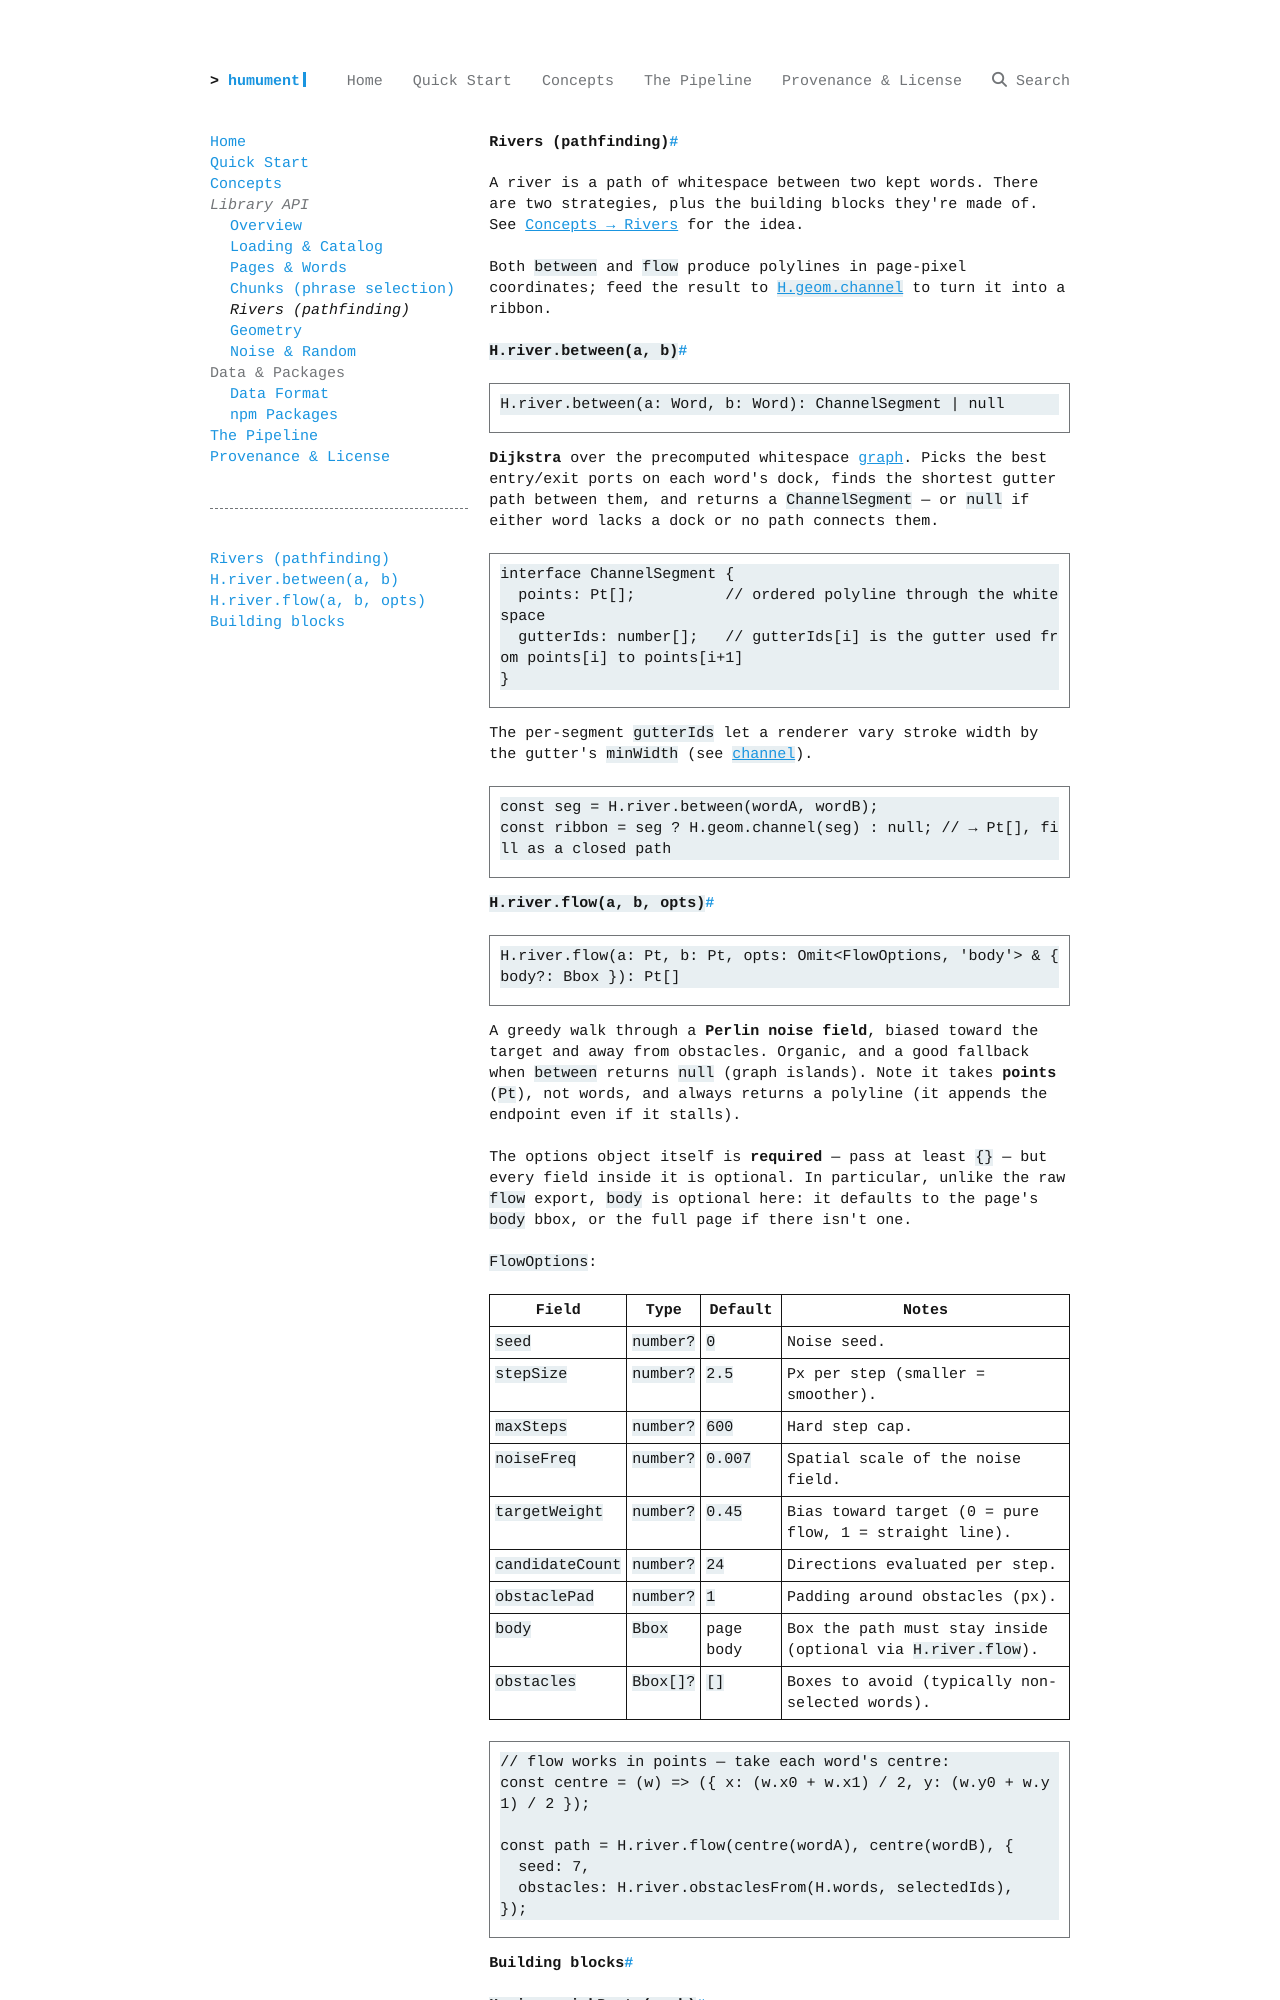

repository: yz3440/humument · page: api/rivers/index.html · generator: mkdocs

# Rivers (pathfinding)

A river is a path of whitespace between two kept words. There are two
strategies, plus the building blocks they're made of. See
[Concepts → Rivers](../concepts.md#rivers) for the idea.

Both `between` and `flow` produce polylines in page-pixel coordinates; feed the
result to [`H.geom.channel`](geometry.md#hgeomchannelseg-opts) to turn it into a
ribbon.

## `H.river.between(a, b)`

```ts
H.river.between(a: Word, b: Word): ChannelSegment | null
```

**Dijkstra** over the precomputed whitespace [graph](pages.md#hgraph-pagegraph).
Picks the best entry/exit ports on each word's dock, finds the shortest gutter
path between them, and returns a `ChannelSegment` — or `null` if either word
lacks a dock or no path connects them.

```ts
interface ChannelSegment {
  points: Pt[];          // ordered polyline through the whitespace
  gutterIds: number[];   // gutterIds[i] is the gutter used from points[i] to points[i+1]
}
```

The per-segment `gutterIds` let a renderer vary stroke width by the gutter's
`minWidth` (see [`channel`](geometry.md#hgeomchannelseg-opts)).

```js
const seg = H.river.between(wordA, wordB);
const ribbon = seg ? H.geom.channel(seg) : null; // → Pt[], fill as a closed path
```
